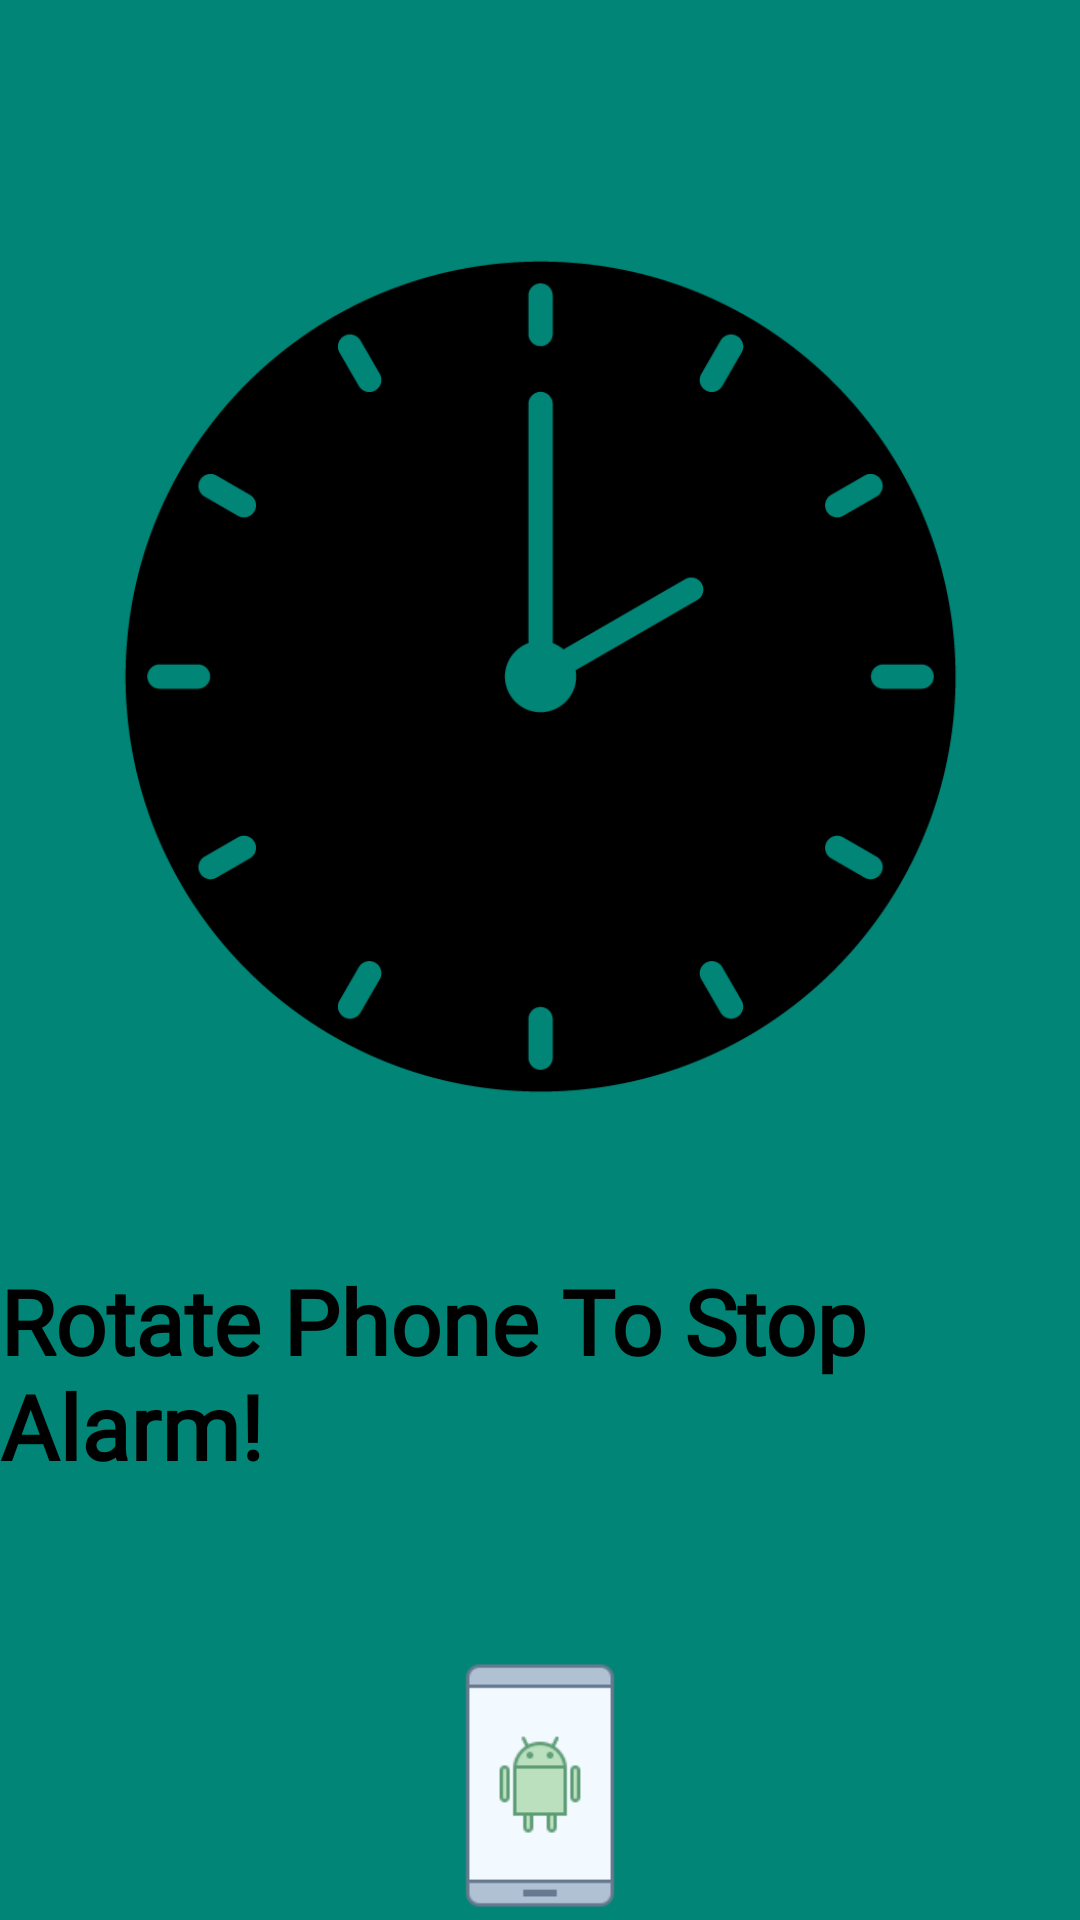

Layout XML and referenced resources for this Android screen:
<!-- AndroidManifest.xml: application theme AppTheme -->
<!-- res/layout/second_activity.xml -->
<?xml version="1.0" encoding="utf-8"?>
<RelativeLayout xmlns:android="http://schemas.android.com/apk/res/android"
    xmlns:tools="http://schemas.android.com/tools"
    android:orientation="vertical"
    android:layout_width="match_parent"
    android:layout_height="match_parent"
    android:background="@color/colorPrimary"
    tools:context="com.example.tamrin2.alarmFeature.AlarmActivity"

    >

    <ImageView
        android:id="@+id/clock"
        android:layout_width="match_parent"
        android:layout_height="350dp"
        android:layout_marginTop="50dp"
        android:src="@mipmap/clock" />

    <TextView
        android:id="@+id/wake_up"
        android:layout_width="wrap_content"
        android:layout_height="wrap_content"
        android:text="@string/rotate_phone"
        android:textColor="@color/black"
        android:layout_below="@id/clock"
        android:layout_centerHorizontal="true"
        android:layout_marginTop="20dp"
        android:textStyle="bold"
        android:textSize="30dp"
        android:fontFamily="@font/font1"
        />

    <ImageView
        android:id="@+id/phone"
        android:layout_width="match_parent"
        android:layout_height="100dp"
        android:src="@mipmap/phone"
        android:layout_marginTop="55dp"
        android:layout_below="@id/wake_up"
        />



</RelativeLayout>
<!-- resources referenced by this layout -->
<resources>
  <color name="black">#000000</color>
  <color name="colorPrimary">#008577</color>
  <!-- mipmap clock: png bitmap (mipmap-xxxhdpi, 20358 bytes) -->
  <!-- mipmap phone: png bitmap (mipmap-xxxhdpi, 2371 bytes) -->
  <string name="rotate_phone">Rotate Phone To Stop Alarm!</string>
  <style name="AppTheme" parent="Theme.AppCompat.Light.DarkActionBar">
          
          <item name="colorPrimary">@color/colorPrimary</item>
          <item name="colorPrimaryDark">@color/colorPrimaryDark</item>
          <item name="colorAccent">@color/colorAccent</item>
      </style>
  <color name="colorPrimaryDark">#00574B</color>
  <color name="colorAccent">#D81B60</color>
</resources>
